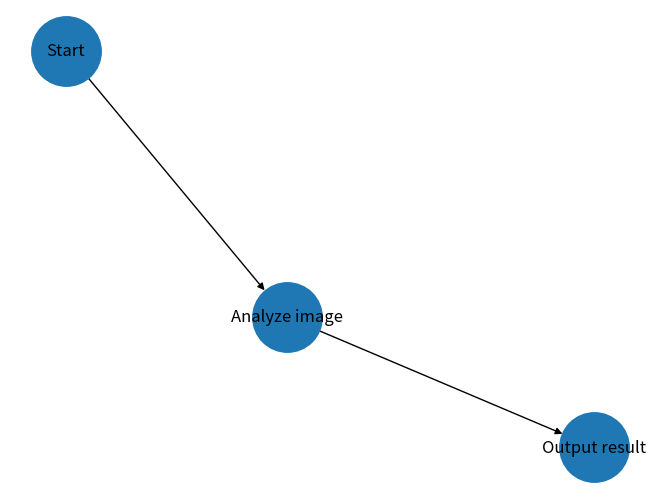

This figure's Python source:
"""Manual NetworkX rendering check; optional dependencies are loaded lazily."""


def main() -> int:
    import matplotlib.pyplot as plt
    import networkx as nx
    graph = nx.DiGraph()
    graph.add_edge("Start", "Analyze image")
    graph.add_edge("Analyze image", "Output result")
    nx.draw(graph, nx.spring_layout(graph, seed=1), with_labels=True, node_size=2500, arrows=True)
    plt.savefig("networkx_flowchart.png")
    return 0


if __name__ == "__main__":
    raise SystemExit(main())
